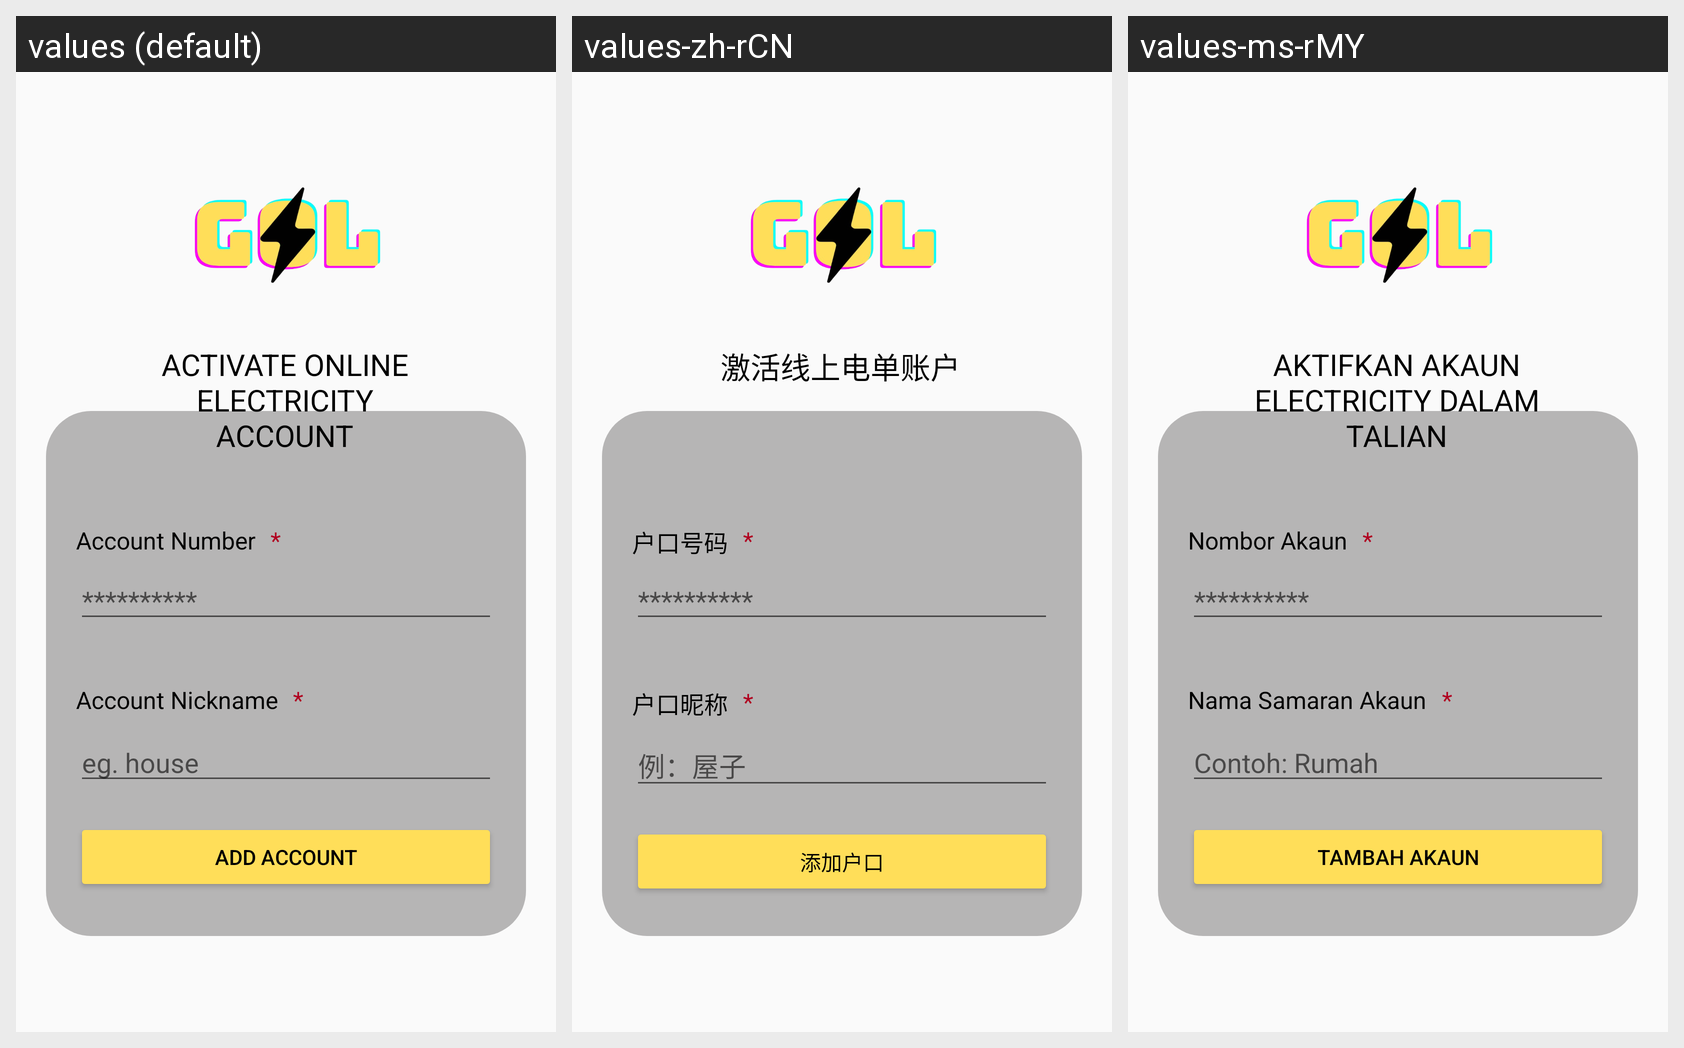

For this localized Android screen grid, give each drawn string resource with its value in every locale shown.
Android screen res/layout/fragment_register_add_electricity_acc.xml rendered under 3 locales, left to right: values (default), values-zh-rCN, values-ms-rMY. Device: Nexus 5 (rendered at 1080×1920; each locale shown at half size, 540×960, under a caption strip naming it); theme Theme.Ass2.
Strings drawn on this screen, with the default value and each locale's value (text and hints the layout hard-codes, and strings that could not be matched under every locale, appear in the picture but are not listed):

AddAccTitle
  values: Activate Online Electricity Account
  values-zh-rCN: 激活线上电单账户
  values-ms-rMY: Aktifkan Akaun Electricity Dalam Talian

ElectricityAccNum
  values: Account Number
  values-zh-rCN: 户口号码
  values-ms-rMY: Nombor Akaun

hintAccNum
  values: **********
  values-zh-rCN: **********  [not translated; the default value is used]
  values-ms-rMY: **********  [not translated; the default value is used]

ElectricityAccNickname
  values: Account Nickname
  values-zh-rCN: 户口昵称
  values-ms-rMY: Nama Samaran Akaun

hintNickname
  values: eg. house
  values-zh-rCN: 例：屋子
  values-ms-rMY: Contoh: Rumah

AddAccButton
  values: Add Account
  values-zh-rCN: 添加户口
  values-ms-rMY: Tambah Akaun
